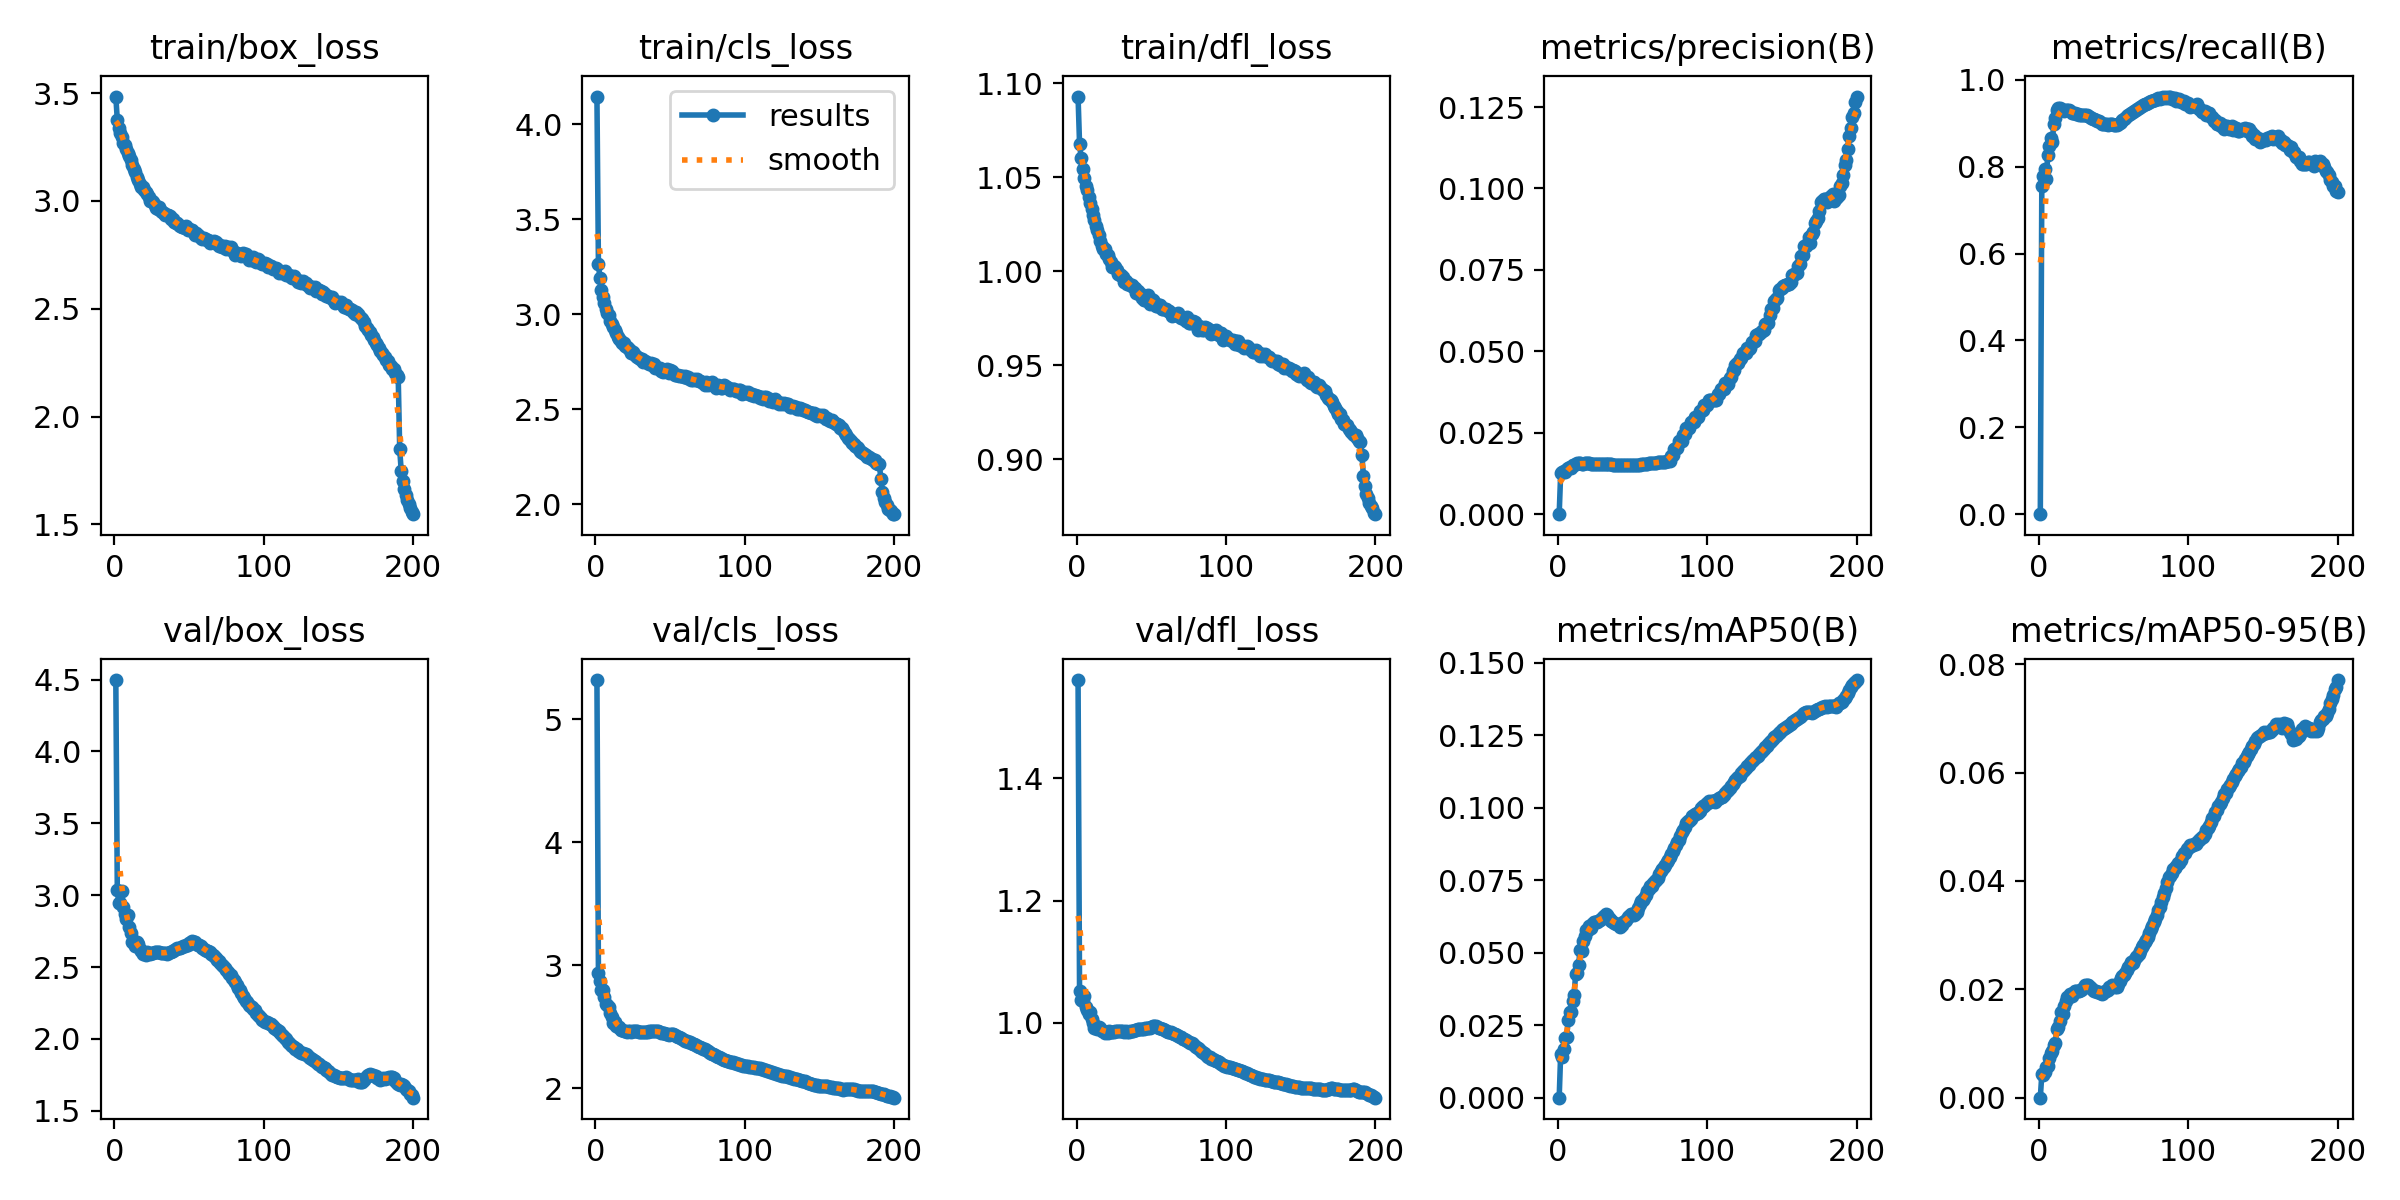

The file beside this chart, header and first rows:
epoch, time, train/box_loss, train/cls_loss, train/dfl_loss, metrics/precision(B), metrics/recall(B), metrics/mAP50(B), metrics/mAP50-95(B), val/box_loss, val/cls_loss, val/dfl_loss, lr/pg0, lr/pg1, lr/pg2
1, 253.8, 3.484, 4.145, 1.093, 0, 0, 0, 0, 4.496, 5.32, 1.561, 0.07001, 0.003332, 0.003332
2, 504.7, 3.376, 3.262, 1.068, 0.01262, 0.7559, 0.01521, 0.00429, 3.035, 2.939, 1.052, 0.03998, 0.006632, 0.006632
3, 753.4, 3.337, 3.189, 1.06, 0.01297, 0.7777, 0.01407, 0.00418, 2.948, 2.875, 1.038, 0.009912, 0.0099, 0.0099
4, 1000, 3.313, 3.128, 1.055, 0.01323, 0.7938, 0.01664, 0.00472, 2.948, 2.804, 1.036, 0.009851, 0.009851, 0.009851
5, 1251, 3.296, 3.092, 1.05, 0.01287, 0.7721, 0.02065, 0.00558, 3.026, 2.801, 1.044, 0.009802, 0.009802, 0.009802
6, 1500, 3.269, 3.061, 1.045, 0.0138, 0.8276, 0.02096, 0.00592, 2.92, 2.741, 1.025, 0.009753, 0.009753, 0.009753
7, 1750, 3.259, 3.027, 1.043, 0.01412, 0.847, 0.02663, 0.00736, 2.872, 2.683, 1.021, 0.009703, 0.009703, 0.009703
8, 2000, 3.242, 3.007, 1.039, 0.01445, 0.8667, 0.02943, 0.0082, 2.836, 2.674, 1.014, 0.009654, 0.009654, 0.009654
9, 2248, 3.222, 2.994, 1.036, 0.01428, 0.8564, 0.02943, 0.00856, 2.864, 2.662, 1.018, 0.009604, 0.009604, 0.009604
10, 2498, 3.207, 2.966, 1.033, 0.01496, 0.8974, 0.0335, 0.00969, 2.781, 2.615, 1.007, 0.009555, 0.009555, 0.009555
11, 2749, 3.188, 2.946, 1.03, 0.0152, 0.9116, 0.03552, 0.01013, 2.737, 2.582, 1, 0.009505, 0.009505, 0.009505
12, 2997, 3.168, 2.933, 1.027, 0.01553, 0.9316, 0.04258, 0.01264, 2.675, 2.531, 0.9914, 0.009456, 0.009456, 0.009456
13, 3244, 3.148, 2.919, 1.024, 0.01559, 0.9353, 0.04287, 0.01296, 2.678, 2.537, 0.9927, 0.009406, 0.009406, 0.009406
14, 3493, 3.134, 2.901, 1.022, 0.01564, 0.9352, 0.04592, 0.01416, 2.647, 2.507, 0.9896, 0.009357, 0.009357, 0.009357
15, 3741, 3.111, 2.88, 1.019, 0.01559, 0.9338, 0.05107, 0.01583, 2.673, 2.5, 0.9926, 0.009307, 0.009307, 0.009307
16, 3988, 3.097, 2.871, 1.016, 0.01554, 0.9308, 0.05045, 0.0155, 2.662, 2.498, 0.9912, 0.009258, 0.009258, 0.009258
17, 4236, 3.081, 2.86, 1.014, 0.01553, 0.9293, 0.05415, 0.01699, 2.624, 2.478, 0.9871, 0.009208, 0.009208, 0.009208
18, 4484, 3.067, 2.848, 1.012, 0.01556, 0.9313, 0.05574, 0.0178, 2.613, 2.478, 0.9865, 0.009158, 0.009158, 0.009158
19, 4730, 3.065, 2.847, 1.012, 0.01558, 0.9316, 0.05767, 0.01858, 2.593, 2.467, 0.9839, 0.009109, 0.009109, 0.009109
20, 4979, 3.05, 2.831, 1.009, 0.01557, 0.9312, 0.05795, 0.01861, 2.598, 2.471, 0.9844, 0.009059, 0.009059, 0.009059
21, 5227, 3.041, 2.824, 1.009, 0.01558, 0.929, 0.0593, 0.01911, 2.587, 2.462, 0.9833, 0.00901, 0.00901, 0.00901
22, 5475, 3.033, 2.819, 1.007, 0.0155, 0.9248, 0.0586, 0.01874, 2.605, 2.47, 0.9859, 0.00896, 0.00896, 0.00896
23, 5725, 3.02, 2.813, 1.005, 0.0155, 0.9238, 0.05987, 0.01935, 2.601, 2.465, 0.9853, 0.008911, 0.008911, 0.008911
24, 5973, 2.997, 2.795, 1.002, 0.01551, 0.9245, 0.06075, 0.01977, 2.593, 2.461, 0.9847, 0.008861, 0.008861, 0.008861
25, 6222, 3.001, 2.798, 1.003, 0.01546, 0.9218, 0.06066, 0.01966, 2.597, 2.463, 0.9855, 0.008812, 0.008812, 0.008812
26, 6469, 2.996, 2.79, 1.002, 0.01544, 0.9206, 0.06055, 0.01963, 2.601, 2.464, 0.986, 0.008762, 0.008762, 0.008762
27, 6719, 2.982, 2.782, 1.001, 0.01542, 0.9197, 0.06095, 0.01967, 2.604, 2.465, 0.9865, 0.008713, 0.008713, 0.008713
28, 6971, 2.97, 2.772, 0.9983, 0.01541, 0.9189, 0.06116, 0.01983, 2.604, 2.464, 0.9867, 0.008663, 0.008663, 0.008663
29, 7222, 2.964, 2.766, 0.998, 0.01541, 0.9187, 0.06168, 0.02011, 2.604, 2.461, 0.9867, 0.008614, 0.008614, 0.008614
30, 7471, 2.972, 2.766, 0.9979, 0.01541, 0.9186, 0.06224, 0.02046, 2.603, 2.459, 0.9865, 0.008564, 0.008564, 0.008564
31, 7721, 2.955, 2.766, 0.9969, 0.01541, 0.9186, 0.06273, 0.02071, 2.599, 2.457, 0.986, 0.008515, 0.008515, 0.008515
32, 7969, 2.946, 2.75, 0.9943, 0.0154, 0.9182, 0.06319, 0.02088, 2.596, 2.455, 0.9857, 0.008466, 0.008466, 0.008466
33, 8217, 2.945, 2.752, 0.9949, 0.01537, 0.9161, 0.06285, 0.02071, 2.597, 2.457, 0.9859, 0.008416, 0.008416, 0.008416
34, 8468, 2.934, 2.749, 0.9931, 0.01535, 0.9144, 0.06214, 0.02042, 2.596, 2.458, 0.9858, 0.008367, 0.008367, 0.008367
35, 8717, 2.934, 2.745, 0.993, 0.01531, 0.9122, 0.06164, 0.02025, 2.594, 2.459, 0.9857, 0.008317, 0.008317, 0.008317
36, 8966, 2.933, 2.74, 0.9928, 0.01528, 0.9106, 0.06088, 0.01989, 2.6, 2.463, 0.9866, 0.008268, 0.008268, 0.008268
37, 9218, 2.928, 2.742, 0.9927, 0.01525, 0.9093, 0.06047, 0.01976, 2.603, 2.465, 0.9869, 0.008218, 0.008218, 0.008218
38, 9466, 2.916, 2.734, 0.9916, 0.01523, 0.9078, 0.06035, 0.01966, 2.607, 2.465, 0.9872, 0.008169, 0.008169, 0.008169
39, 9717, 2.916, 2.736, 0.991, 0.0152, 0.9061, 0.05973, 0.01944, 2.614, 2.468, 0.9881, 0.008119, 0.008119, 0.008119
40, 9969, 2.9, 2.718, 0.9884, 0.01518, 0.9047, 0.05978, 0.01946, 2.617, 2.466, 0.9883, 0.00807, 0.00807, 0.00807
41, 10216, 2.9, 2.718, 0.9894, 0.01515, 0.9021, 0.05944, 0.01931, 2.624, 2.466, 0.9892, 0.00802, 0.00802, 0.00802
42, 10466, 2.896, 2.715, 0.9879, 0.01511, 0.8993, 0.05879, 0.01905, 2.632, 2.468, 0.9902, 0.007971, 0.007971, 0.007971
43, 10714, 2.886, 2.715, 0.9877, 0.01512, 0.8987, 0.05962, 0.01938, 2.63, 2.46, 0.9899, 0.007921, 0.007921, 0.007921
44, 10967, 2.886, 2.701, 0.9858, 0.01512, 0.8985, 0.0606, 0.01967, 2.632, 2.455, 0.99, 0.007872, 0.007872, 0.007872
45, 11217, 2.877, 2.696, 0.9848, 0.0151, 0.8973, 0.06088, 0.01975, 2.639, 2.452, 0.9906, 0.007822, 0.007822, 0.007822
46, 11467, 2.88, 2.699, 0.9847, 0.01511, 0.8968, 0.06131, 0.01987, 2.644, 2.449, 0.9912, 0.007772, 0.007772, 0.007772
47, 11718, 2.873, 2.698, 0.9852, 0.01514, 0.8983, 0.06234, 0.02036, 2.648, 2.444, 0.9915, 0.007723, 0.007723, 0.007723
48, 11969, 2.883, 2.709, 0.9873, 0.01513, 0.8977, 0.0628, 0.02047, 2.652, 2.44, 0.9918, 0.007673, 0.007673, 0.007673
49, 12222, 2.864, 2.688, 0.9828, 0.01515, 0.8979, 0.06351, 0.02081, 2.656, 2.437, 0.9922, 0.007624, 0.007624, 0.007624
50, 12475, 2.869, 2.704, 0.985, 0.01511, 0.8964, 0.06323, 0.02059, 2.666, 2.439, 0.9935, 0.007574, 0.007574, 0.007574
51, 12726, 2.867, 2.698, 0.9846, 0.01507, 0.8951, 0.06302, 0.02051, 2.676, 2.441, 0.9946, 0.007525, 0.007525, 0.007525
52, 12979, 2.864, 2.692, 0.9839, 0.01508, 0.8961, 0.06322, 0.0205, 2.681, 2.441, 0.9951, 0.007476, 0.007476, 0.007476
53, 13232, 2.85, 2.679, 0.9813, 0.01512, 0.898, 0.0642, 0.02095, 2.677, 2.436, 0.9943, 0.007426, 0.007426, 0.007426
54, 13486, 2.841, 2.682, 0.9814, 0.01516, 0.9, 0.06548, 0.02148, 2.672, 2.428, 0.9935, 0.007377, 0.007377, 0.007377
55, 13739, 2.851, 2.677, 0.9821, 0.01523, 0.9036, 0.06696, 0.0221, 2.662, 2.421, 0.9921, 0.007327, 0.007327, 0.007327
56, 13991, 2.844, 2.676, 0.9819, 0.01529, 0.9071, 0.06782, 0.02247, 2.655, 2.415, 0.991, 0.007278, 0.007278, 0.007278
57, 14244, 2.839, 2.673, 0.9799, 0.01532, 0.9089, 0.0682, 0.02263, 2.653, 2.412, 0.9906, 0.007228, 0.007228, 0.007228
58, 14496, 2.83, 2.675, 0.9798, 0.01539, 0.9119, 0.06895, 0.02308, 2.644, 2.405, 0.9893, 0.007178, 0.007178, 0.007178
59, 14746, 2.826, 2.67, 0.9798, 0.01547, 0.9157, 0.06997, 0.0236, 2.634, 2.396, 0.9878, 0.007129, 0.007129, 0.007129
60, 14998, 2.828, 2.674, 0.9799, 0.01553, 0.9195, 0.07113, 0.0241, 2.625, 2.39, 0.9865, 0.007079, 0.007079, 0.007079
... 140 more rows
